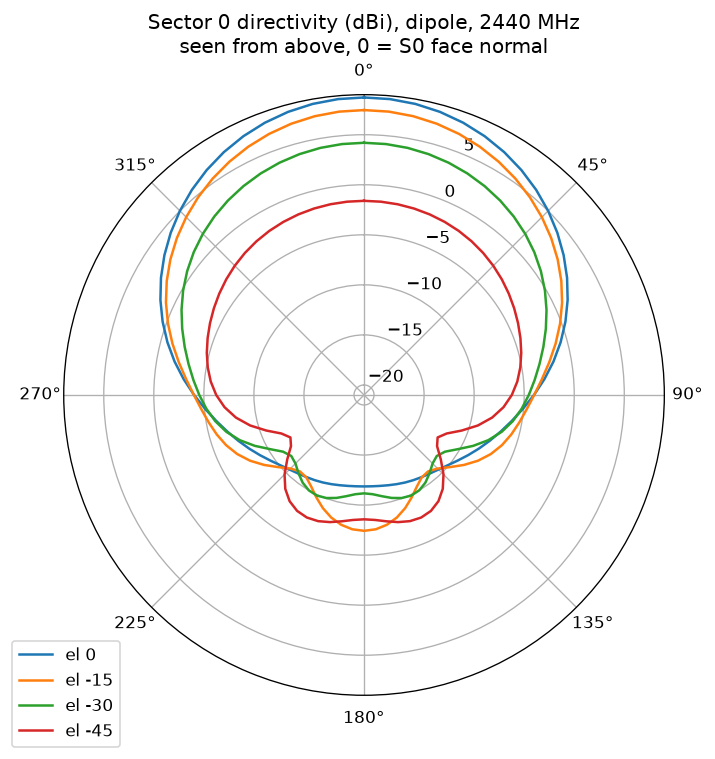

Values plotted in this chart, from the file beside it:
az_deg, el_deg, dbi
0, 90, -9.25
5, 90, -9.25
10, 90, -9.25
15, 90, -9.25
20, 90, -9.25
25, 90, -9.25
30, 90, -9.25
35, 90, -9.25
40, 90, -9.25
45, 90, -9.25
50, 90, -9.25
55, 90, -9.25
60, 90, -9.25
65, 90, -9.25
70, 90, -9.25
75, 90, -9.25
80, 90, -9.25
85, 90, -9.25
90, 90, -9.25
95, 90, -9.25
100, 90, -9.25
105, 90, -9.25
110, 90, -9.25
115, 90, -9.25
120, 90, -9.25
125, 90, -9.25
130, 90, -9.25
135, 90, -9.25
140, 90, -9.25
145, 90, -9.25
150, 90, -9.25
155, 90, -9.25
160, 90, -9.25
165, 90, -9.25
170, 90, -9.25
175, 90, -9.25
180, 90, -9.25
185, 90, -9.25
190, 90, -9.25
195, 90, -9.25
200, 90, -9.25
205, 90, -9.25
210, 90, -9.25
215, 90, -9.25
220, 90, -9.25
225, 90, -9.25
230, 90, -9.25
235, 90, -9.25
240, 90, -9.25
245, 90, -9.25
250, 90, -9.25
255, 90, -9.25
260, 90, -9.25
265, 90, -9.25
270, 90, -9.25
275, 90, -9.25
280, 90, -9.25
285, 90, -9.25
290, 90, -9.25
295, 90, -9.25
... 2,604 more rows
